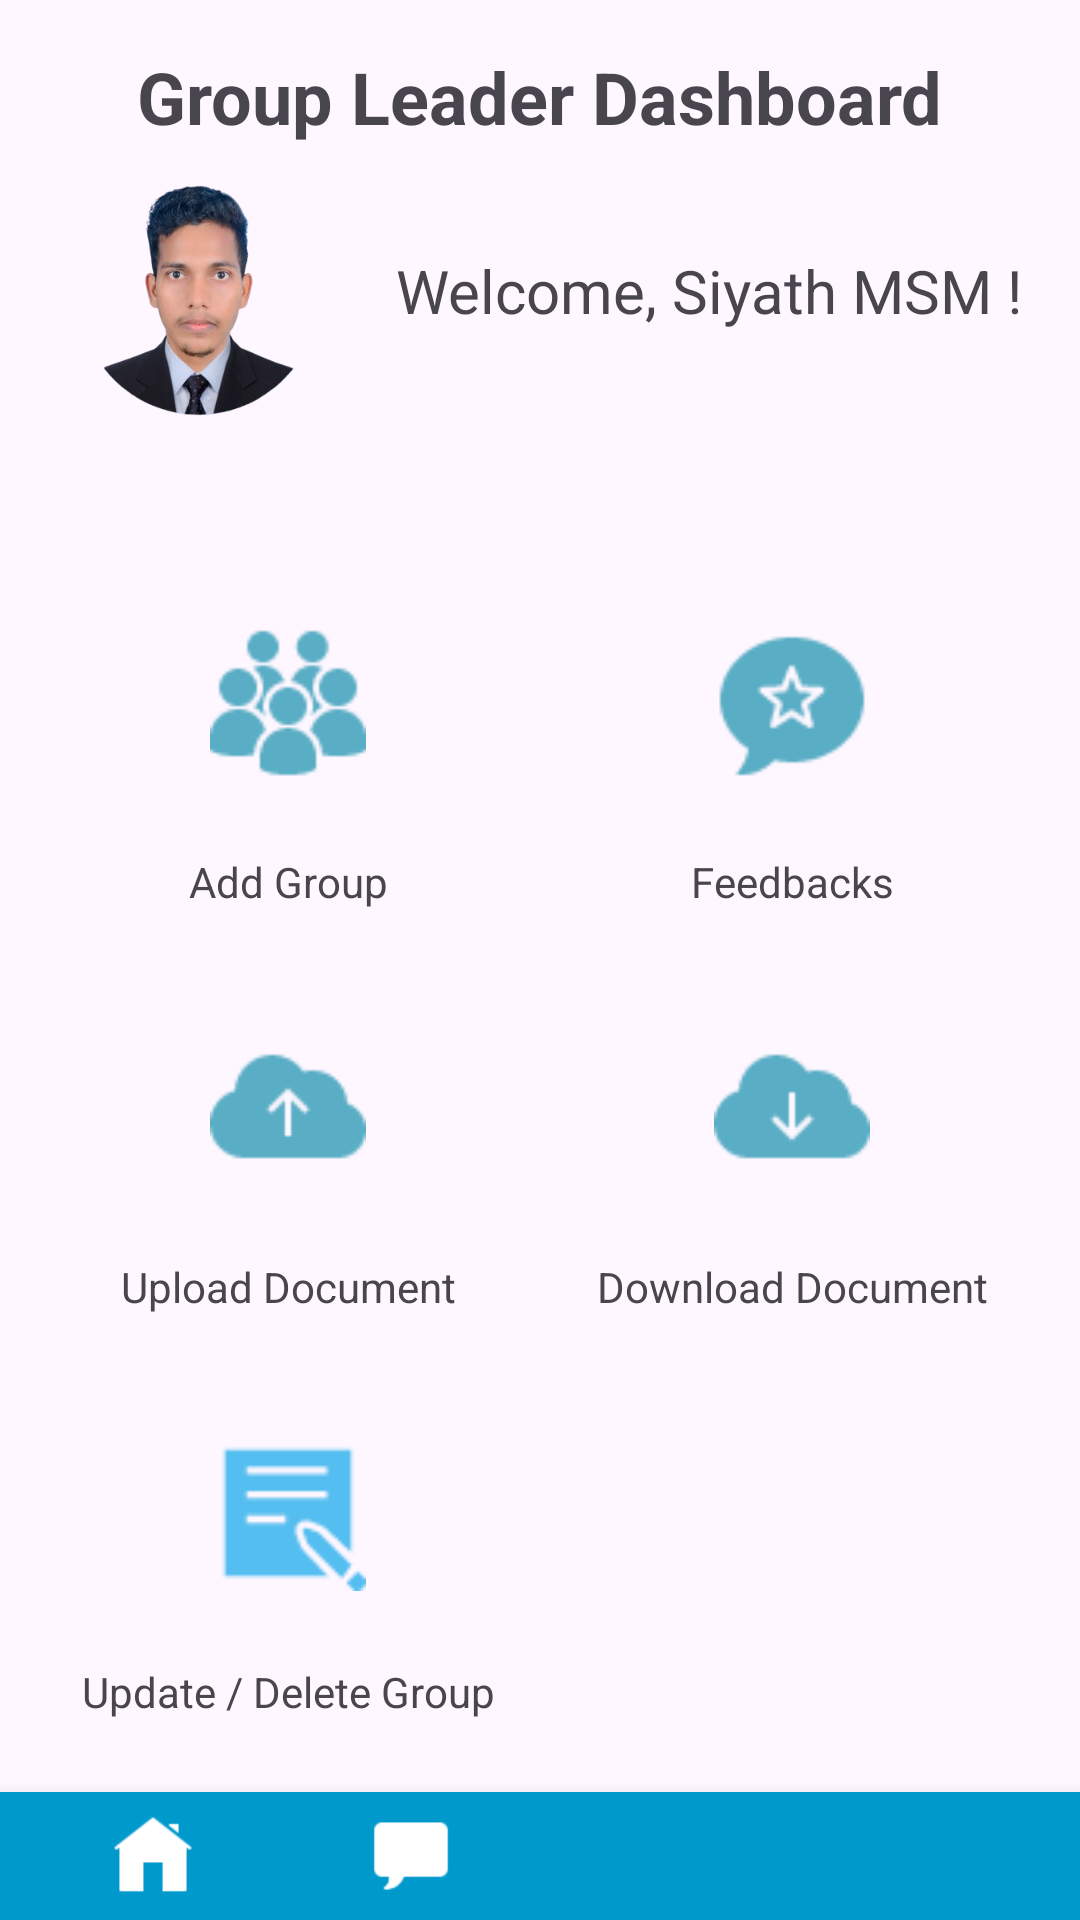

Here is an Android app screen rendered from its layout file. Give the layout XML and the strings, colors and styles it references.
<!-- AndroidManifest.xml: application theme Theme.Project_management -->
<!-- res/layout/leader_dashboard.xml -->
<?xml version="1.0" encoding="utf-8"?>
<RelativeLayout xmlns:android="http://schemas.android.com/apk/res/android"
    android:layout_width="match_parent"
    android:layout_height="match_parent">

    
    <LinearLayout
        android:id="@+id/topNavBar"
        android:layout_width="match_parent"
        android:layout_height="wrap_content"
        android:padding="16dp"
        android:gravity="center_vertical"
        android:orientation="vertical">

        
        <TextView
            android:id="@+id/heading"
            android:layout_width="wrap_content"
            android:layout_height="wrap_content"
            android:text="Group Leader Dashboard"
            android:textSize="24sp"
            android:textStyle="bold"
            android:layout_gravity="center_horizontal"/>

        
        <LinearLayout
            android:layout_width="match_parent"
            android:layout_height="wrap_content"
            android:orientation="horizontal">

            
            <ImageView
                android:id="@+id/profileImageView"
                android:layout_width="100dp"
                android:layout_height="100dp"
                android:src="@drawable/sss"
                android:scaleType="centerCrop" />

            
            <TextView
                android:id="@+id/welcomeMessageTextView"
                android:layout_width="wrap_content"
                android:layout_height="wrap_content"
                android:textSize="20sp"
                android:text="Welcome, Siyath MSM !"
                android:layout_marginStart="16dp"
                android:layout_marginTop="35dp"/>

        </LinearLayout>

    </LinearLayout>

    
    <FrameLayout
        android:id="@+id/contentFrame"
        android:layout_width="match_parent"
        android:layout_height="match_parent"
        android:layout_above="@id/bottomNavBar" />

    
    <LinearLayout
        android:id="@+id/bottomNavBar"
        android:layout_width="match_parent"
        android:layout_height="wrap_content"
        android:layout_alignParentBottom="true"
        android:orientation="horizontal"
        android:background="@android:color/holo_blue_dark"
        android:elevation="8dp"
        android:padding="8dp">

        
        <ImageView
            android:id="@+id/navOption1"
            android:layout_width="80px"
            android:layout_height="80px"
            android:layout_weight="1"
            android:src="@drawable/home"
            android:adjustViewBounds="true"
            android:scaleType="fitCenter"
            android:clickable="true"
            android:onClick="onOption1Clicked" />

        
        <ImageView
            android:id="@+id/navOption2"
            android:layout_width="80px"
            android:layout_height="80px"
            android:layout_weight="1"
            android:src="@drawable/chat"
            android:adjustViewBounds="true"
            android:scaleType="fitCenter"
            android:clickable="true"
            android:onClick="onOption2Clicked" />

        
        <ImageView
            android:id="@+id/navOption3"
            android:layout_width="80px"
            android:layout_height="80px"
            android:layout_weight="1"
            android:src="@drawable/noti"
            android:adjustViewBounds="true"
            android:scaleType="fitCenter"
            android:clickable="true"
            android:onClick="onOption3Clicked" />

        
        <ImageView
            android:id="@+id/navOption4"
            android:layout_width="80px"
            android:layout_height="80px"
            android:layout_weight="1"
            android:src="@drawable/profile"
            android:adjustViewBounds="true"
            android:scaleType="fitCenter"
            android:clickable="true"
            android:onClick="onOption4Clicked" />
    </LinearLayout>

    
    <LinearLayout
        android:id="@+id/bodyLayout"
        android:layout_width="match_parent"
        android:layout_height="wrap_content"
        android:layout_below="@id/topNavBar"
        android:orientation="vertical"
        android:padding="20dp">

        
        <LinearLayout
            android:layout_width="match_parent"
            android:layout_height="wrap_content"
            android:orientation="horizontal">

            
            <LinearLayout
                android:layout_width="0dp"
                android:layout_height="wrap_content"
                android:layout_weight="1"
                android:orientation="vertical"
                android:layout_marginEnd="8dp"
                android:clickable="true"
                android:onClick="onOption1Clicked">

                <ImageView
                    android:id="@+id/addGroupLeadImg"
                    android:layout_width="match_parent"
                    android:layout_height="100dp"
                    android:src="@drawable/add_group"
                    android:padding="50dp"
                    android:scaleType="centerCrop" />

                <TextView
                    android:layout_width="match_parent"
                    android:layout_height="wrap_content"
                    android:text="Add Group"
                    android:gravity="center" />
            </LinearLayout>

            
            <LinearLayout
                android:layout_width="0dp"
                android:layout_height="wrap_content"
                android:layout_weight="1"
                android:orientation="vertical"
                android:layout_marginStart="8dp"
                android:clickable="true"
                android:onClick="onOption2Clicked">

                <ImageView
                    android:id="@+id/feedbackLeadImg"
                    android:layout_width="match_parent"
                    android:layout_height="100dp"
                    android:src="@drawable/feedback"
                    android:padding="50dp"
                    android:scaleType="centerCrop" />

                <TextView
                    android:layout_width="match_parent"
                    android:layout_height="wrap_content"
                    android:text="Feedbacks"
                    android:gravity="center" />
            </LinearLayout>
        </LinearLayout>

        
        <LinearLayout
            android:layout_width="match_parent"
            android:layout_height="wrap_content"
            android:orientation="horizontal"
            android:layout_marginTop="16dp">

            
            <LinearLayout
                android:layout_width="0dp"
                android:layout_height="wrap_content"
                android:layout_weight="1"
                android:orientation="vertical"
                android:layout_marginEnd="8dp"
                android:clickable="true"
                android:onClick="onOption3Clicked">

                <ImageView
                    android:id="@+id/uploadLeadImg"
                    android:layout_width="match_parent"
                    android:layout_height="100dp"
                    android:src="@drawable/upload"
                    android:padding="50dp"
                    android:scaleType="centerCrop" />

                <TextView
                    android:layout_width="match_parent"
                    android:layout_height="wrap_content"
                    android:text="Upload Document"
                    android:gravity="center" />
            </LinearLayout>

            
            <LinearLayout
                android:layout_width="0dp"
                android:layout_height="wrap_content"
                android:layout_weight="1"
                android:orientation="vertical"
                android:layout_marginStart="8dp"
                android:clickable="true"
                android:onClick="onOption4Clicked">

                <ImageView
                    android:id="@+id/downloadLeadImg"
                    android:layout_width="match_parent"
                    android:layout_height="100dp"
                    android:src="@drawable/download"
                    android:padding="50dp"
                    android:scaleType="centerCrop" />

                <TextView
                    android:layout_width="match_parent"
                    android:layout_height="wrap_content"
                    android:text="Download Document"
                    android:gravity="center" />
            </LinearLayout>


        </LinearLayout>

        
        <LinearLayout
            android:layout_width="match_parent"
            android:layout_height="wrap_content"
            android:orientation="horizontal"
            android:layout_marginTop="16dp">

            
            <LinearLayout
                android:layout_width="0dp"
                android:layout_height="wrap_content"
                android:layout_weight="1"
                android:orientation="vertical"
                android:layout_marginEnd="8dp"
                android:clickable="true"
                android:onClick="onOption3Clicked">

                <ImageView
                    android:id="@+id/updateDeleteImg"
                    android:layout_width="match_parent"
                    android:layout_height="100dp"
                    android:src="@drawable/update"
                    android:padding="50dp"
                    android:scaleType="centerCrop" />

                <TextView
                    android:layout_width="match_parent"
                    android:layout_height="wrap_content"
                    android:text="Update / Delete Group"
                    android:gravity="center" />
            </LinearLayout>

            
            <LinearLayout
                android:layout_width="0dp"
                android:layout_height="wrap_content"
                android:layout_weight="1"
                android:orientation="vertical"
                android:layout_marginStart="8dp"
                android:clickable="true"
                android:onClick="onOption4Clicked">


            </LinearLayout>


        </LinearLayout>
    </LinearLayout>

</RelativeLayout>
<!-- resources referenced by this layout -->
<resources>
  <!-- drawable add_group: png bitmap (drawable, 1482 bytes) -->
  <!-- drawable chat: png bitmap (drawable, 399 bytes) -->
  <!-- drawable download: png bitmap (drawable, 889 bytes) -->
  <!-- drawable feedback: png bitmap (drawable, 1404 bytes) -->
  <!-- drawable home: png bitmap (drawable, 838 bytes) -->
  <!-- drawable sss: png bitmap (drawable, 88102 bytes) -->
  <!-- drawable update: png bitmap (drawable, 794 bytes) -->
  <!-- drawable upload: png bitmap (drawable, 852 bytes) -->
  <style name="Theme.Project_management" parent="Base.Theme.Project_management" />
  <style name="Base.Theme.Project_management" parent="Theme.Material3.DayNight.NoActionBar">
          
          
      </style>
</resources>
